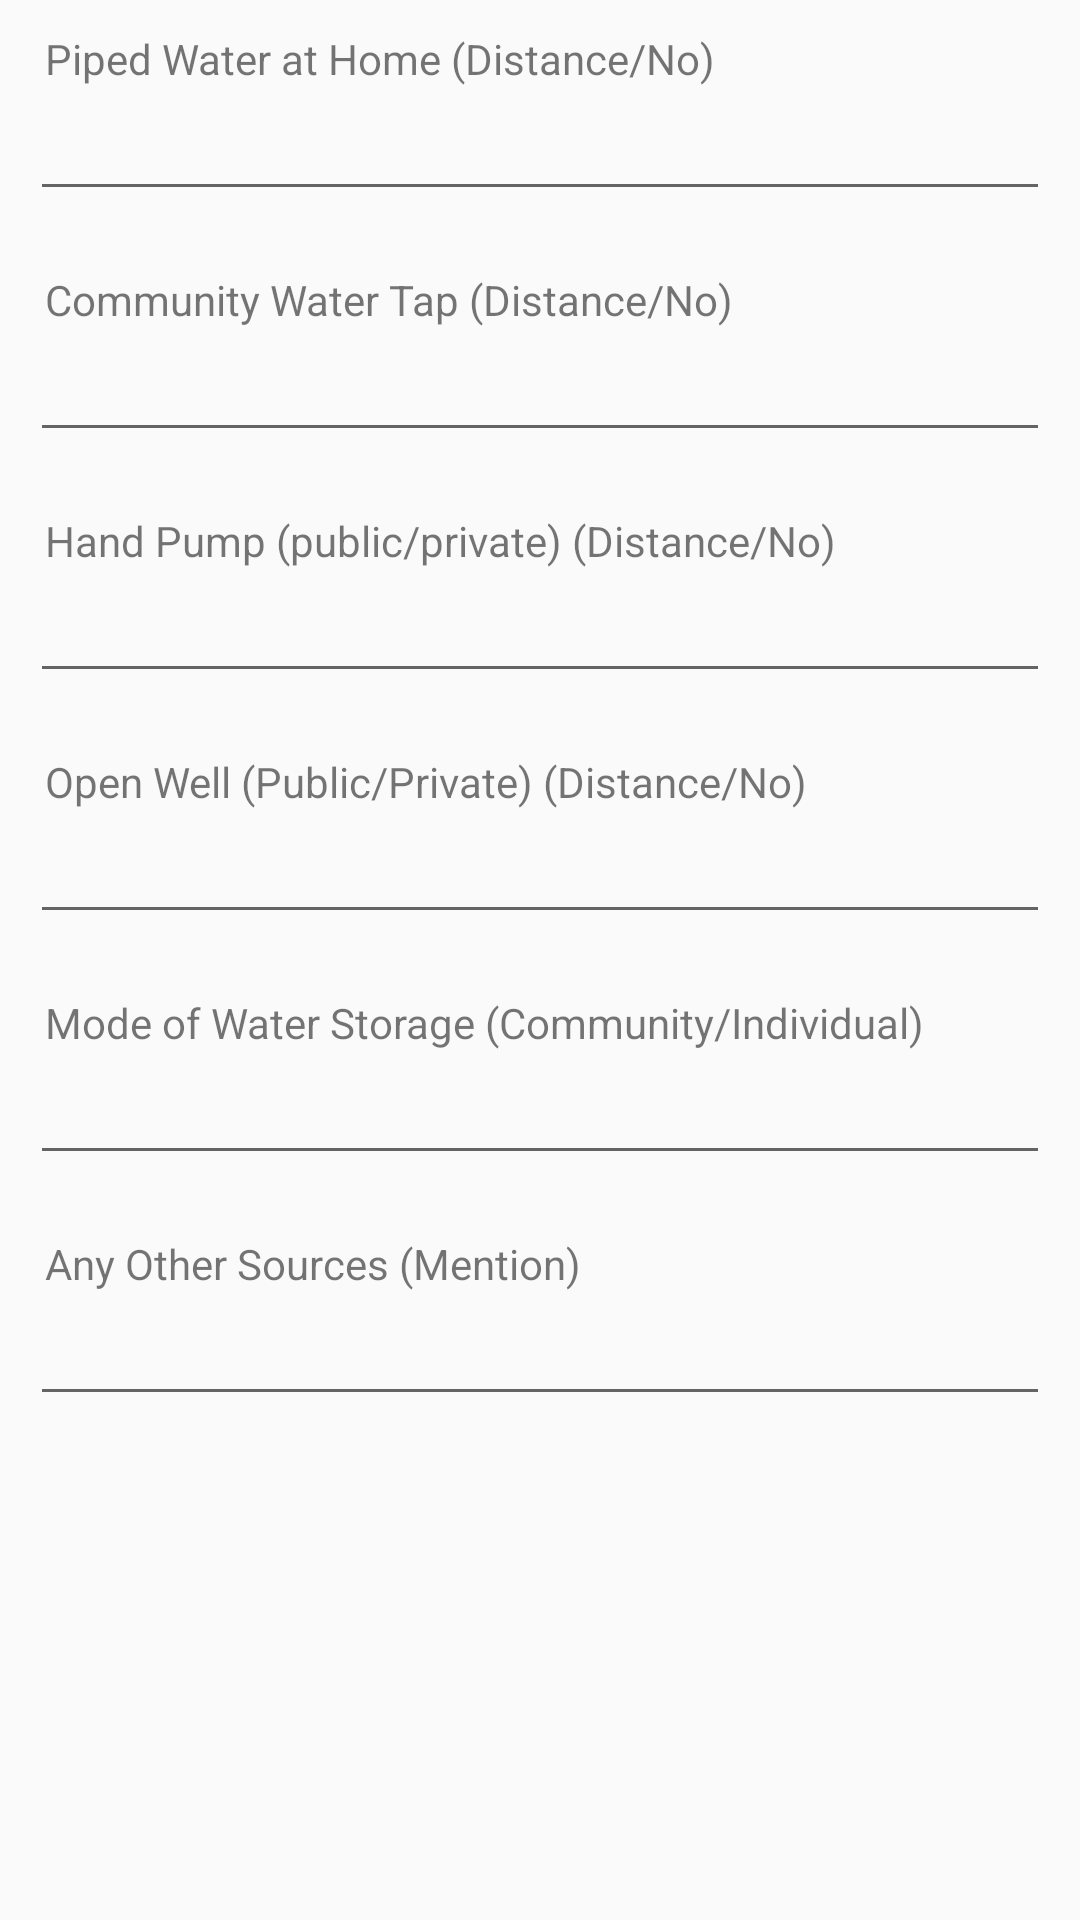

Reconstruct the res/layout file that produces this screen, plus the resources it refers to.
<!-- AndroidManifest.xml: application theme AppTheme -->
<!-- res/layout/source_of_water.xml -->
<?xml version="1.0" encoding="utf-8"?>
<LinearLayout xmlns:android="http://schemas.android.com/apk/res/android"
    xmlns:tools="http://schemas.android.com/tools"
    android:layout_width="match_parent"
    android:orientation="vertical"
    android:layout_height="match_parent">
    <LinearLayout
        android:layout_width="match_parent"
        android:id="@+id/cont1"
        android:layout_height="wrap_content"
        android:orientation="vertical">
        <TextView
            android:layout_marginStart="15dp"
            android:layout_width="match_parent"
            android:layout_marginEnd="10dp"
            android:layout_marginTop="10dp"
            android:layout_height="wrap_content"
            android:maxWidth="180dp"
            android:text="Piped Water at Home (Distance/No)"/>
        <android.support.v7.widget.AppCompatEditText
            android:layout_width="match_parent"
            android:layout_marginBottom="10dp"
            android:focusableInTouchMode="true"
            android:id="@+id/pwater"
            android:layout_marginStart="10dp"
            android:layout_marginEnd="10dp"
            android:layout_height="wrap_content" />
    </LinearLayout>
    <LinearLayout
        android:layout_width="match_parent"
        android:id="@+id/cont3"
        android:layout_below="@+id/cont3"
        android:layout_height="wrap_content"
        android:orientation="vertical">
        <TextView
            android:layout_marginStart="15dp"
            android:layout_width="match_parent"
            android:layout_marginEnd="10dp"
            android:layout_marginTop="10dp"
            android:layout_height="wrap_content"
            android:maxWidth="180dp"
            android:text="Community Water Tap (Distance/No)"/>
        <android.support.v7.widget.AppCompatEditText
            android:layout_width="match_parent"
            android:layout_marginBottom="10dp"
            android:focusableInTouchMode="true"
            android:id="@+id/pcomm"
            android:layout_marginStart="10dp"
            android:layout_marginEnd="10dp"
            android:layout_height="wrap_content" />
    </LinearLayout>
    <LinearLayout
        android:layout_width="match_parent"
        android:id="@+id/cont4"
        android:layout_below="@+id/cont3"
        android:layout_height="wrap_content"
        android:orientation="vertical">
        <TextView
            android:layout_marginStart="15dp"
            android:layout_width="match_parent"
            android:layout_marginEnd="10dp"
            android:layout_marginTop="10dp"
            android:layout_height="wrap_content"
            android:maxWidth="180dp"
            android:text="Hand Pump (public/private) (Distance/No)"/>
        <android.support.v7.widget.AppCompatEditText
            android:layout_width="match_parent"
            android:layout_marginBottom="10dp"
            android:focusableInTouchMode="true"
            android:id="@+id/phand"
            android:layout_marginStart="10dp"
            android:layout_marginEnd="10dp"
            android:layout_height="wrap_content" />
    </LinearLayout>
    <LinearLayout
        android:layout_width="match_parent"
        android:layout_height="wrap_content"
        android:orientation="vertical">
        <TextView
            android:layout_marginStart="15dp"
            android:layout_width="match_parent"
            android:layout_marginEnd="10dp"
            android:layout_marginTop="10dp"
            android:layout_height="wrap_content"
            android:maxWidth="180dp"
            android:text="Open Well (Public/Private) (Distance/No)"/>
        <android.support.v7.widget.AppCompatEditText
            android:layout_width="match_parent"
            android:layout_marginBottom="10dp"
            android:focusableInTouchMode="true"
            android:id="@+id/powell"
            android:layout_marginStart="10dp"
            android:layout_marginEnd="10dp"
            android:layout_height="wrap_content" />
    </LinearLayout>
    <LinearLayout
        android:layout_width="match_parent"
        android:layout_height="wrap_content"
        android:orientation="vertical">
        <TextView
            android:layout_marginStart="15dp"
            android:layout_width="match_parent"
            android:layout_marginEnd="10dp"
            android:layout_marginTop="10dp"
            android:layout_height="wrap_content"
            android:maxWidth="180dp"
            android:text="Mode of Water Storage (Community/Individual)"/>
        <android.support.v7.widget.AppCompatEditText
            android:layout_width="match_parent"
            android:layout_marginBottom="10dp"
            android:focusableInTouchMode="true"
            android:inputType="phone"
            android:id="@+id/pmode"
            android:layout_marginStart="10dp"
            android:layout_marginEnd="10dp"
            android:layout_height="wrap_content" />
    </LinearLayout>
    <LinearLayout
        android:layout_width="match_parent"
        android:layout_height="wrap_content"
        android:orientation="vertical">
        <TextView
            android:layout_marginStart="15dp"
            android:layout_width="match_parent"
            android:layout_marginEnd="10dp"
            android:layout_marginTop="10dp"
            android:layout_height="wrap_content"
            android:maxWidth="180dp"
            android:text="Any Other Sources (Mention)"/>
        <android.support.v7.widget.AppCompatEditText
            android:layout_width="match_parent"
            android:layout_marginBottom="10dp"
            android:focusableInTouchMode="true"
            android:inputType="phone"
            android:id="@+id/pother"
            android:layout_marginStart="10dp"
            android:layout_marginEnd="10dp"
            android:layout_height="wrap_content" />
    </LinearLayout>

</LinearLayout>
<!-- resources referenced by this layout -->
<resources>
  <style name="AppTheme" parent="Theme.AppCompat.Light.DarkActionBar">
          
          <item name="colorPrimary">@color/colorPrimary</item>
          <item name="colorPrimaryDark">@color/colorPrimaryDark</item>
          <item name="colorAccent">@color/colorAccent</item>
      </style>
  <color name="colorPrimary">#2979ff</color>
  <color name="colorPrimaryDark">#004ecb</color>
  <color name="colorAccent">#FF4081</color>
</resources>
